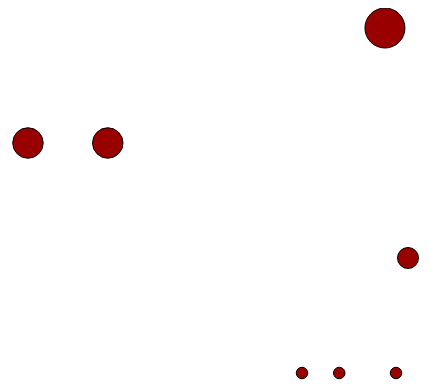
D3 v3 page, settled after 360 driven frames (6 s of simulated time); the page loaded 1 data file(s).


// ── code_4.js
d3.json("tweets.json", function(error, data){
	dataViz(data.tweets);
});

function dataViz(incomingData){
	console.log(incomingData)
	incomingData.forEach(function(tweet){
		tweet.impact = tweet.favorites.length + tweet.retweets.length; //impact score for totaling the number of favorites and retweets
		tweet.tweetTime = new Date(tweet.timestamp); //date datatype
	})

	var maxImpact = d3.max(incomingData, function(tweet){
		return tweet.impact;
	});

	var startEnd = d3.extent(incomingData, function(tweet){
		return tweet.tweetTime; // returns the earliest and latest time for a scale
	});

	var timeRamp = d3.time.scale().domain(startEnd).range([50, 450]) //startEnd is an array of two date numbers

	var yScale = d3.scale.linear().domain([0, maxImpact]).range([0, 460]);
	var radiusScale = d3.scale.linear().domain([0, maxImpact]).range([1, 20]);

	var colorScale = d3.scale.linear().domain([0, maxImpact]).range(["white", "#990000"]);

	d3.select("svg").attr("style","height: 500px; width: 600px;");

	d3.select("svg").selectAll("circle")
		.data(incomingData, function(d){
			return JSON.stringify(d)
		})
		.enter().append("circle")
		.attr("r", function(d){
			return radiusScale(d.impact)
		})
		.attr("cx", function(d, i){
			return timeRamp(d.tweetTime)
		})
		.attr("cy", function(d){
			return 480 - yScale(d.impact)
		})
		.style("fill", "#990000")
		.style('stroke', "black")
		.style("stroke-width", "1px")
	// old data is leave behind when selecting the same elements again
	var filteredData = incomingData.filter(
		function(tweet) { return tweet.impact > 0}
	);

	// we are filtering out the tweeter data to only so impacts scores higher than 0

	console.log(filteredData)

	d3.selectAll("circle")
		.data(filteredData, function(d){
			return JSON.stringify(d)
		})
		.exit()
		.remove();
};


### data: tweets.json
{
 "tweets": [
  {
   "user": "Al",
   "content": "I really love seafood.",
   "timestamp": "Mon Dec 23 2013 21:30 GMT-0800 (PST)",
   "retweets": [
    "Raj",
    "Pris",
    "Roy"
   ],
   "favorites": [
    "Sam"
   ]
  },
  {
   "user": "Al",
   "content": "I take that back, this doesn't taste so …",
   "timestamp": "Mon Dec 23 2013 21:55 GMT-0800 (PST)",
   "retweets": [
    "Roy"
   ],
   "favorites": []
  },
  {
   "user": "Al",
   "content": "From now on, I'm only eating cheese sand…",
   "timestamp": "Mon Dec 23 2013 22:22 GMT-0800 (PST)",
   "retweets": [],
   "favorites": [
    "Roy",
    "Sam"
   ]
  },
  {
   "user": "Roy",
   "content": "Great workout!",
   "timestamp": "Mon Dec 23 2013 7:20 GMT-0800 (PST)",
   "retweets": [],
   "favorites": []
  },
  {
   "user": "Roy",
   "content": "Spectacular oatmeal!",
   "timestamp": "Mon Dec 23 2013 7:23 GMT-0800 (PST)",
   "retweets": [],
   "favorites": []
  },
  {
   "user": "Roy",
   "content": "Amazing traffic!",
   "timestamp": "Mon Dec 23 2013 7:47  GMT-0800 (PST)",
   "retweets": [],
   "favorites": []
  },
  {
   "user": "Roy",
   "content": "Just got a ticket for texting and drivin…",
   "timestamp": "Mon Dec 23 2013 8:05 GMT-0800 (PST)",
   "retweets": [],
   "favorites": [
    "Sam",
    "Sally",
    "Pris"
   ]
  },
  {
   "user": "Pris",
   "content": "Going to have some boiled eggs.",
   "timestamp": "Mon Dec 23 2013 18:23 GMT-0800 (PST)",
   "retweets": [],
   "favorites": [
    "Sally"
   ]
  },
  "... 2 more items"
 ]
}